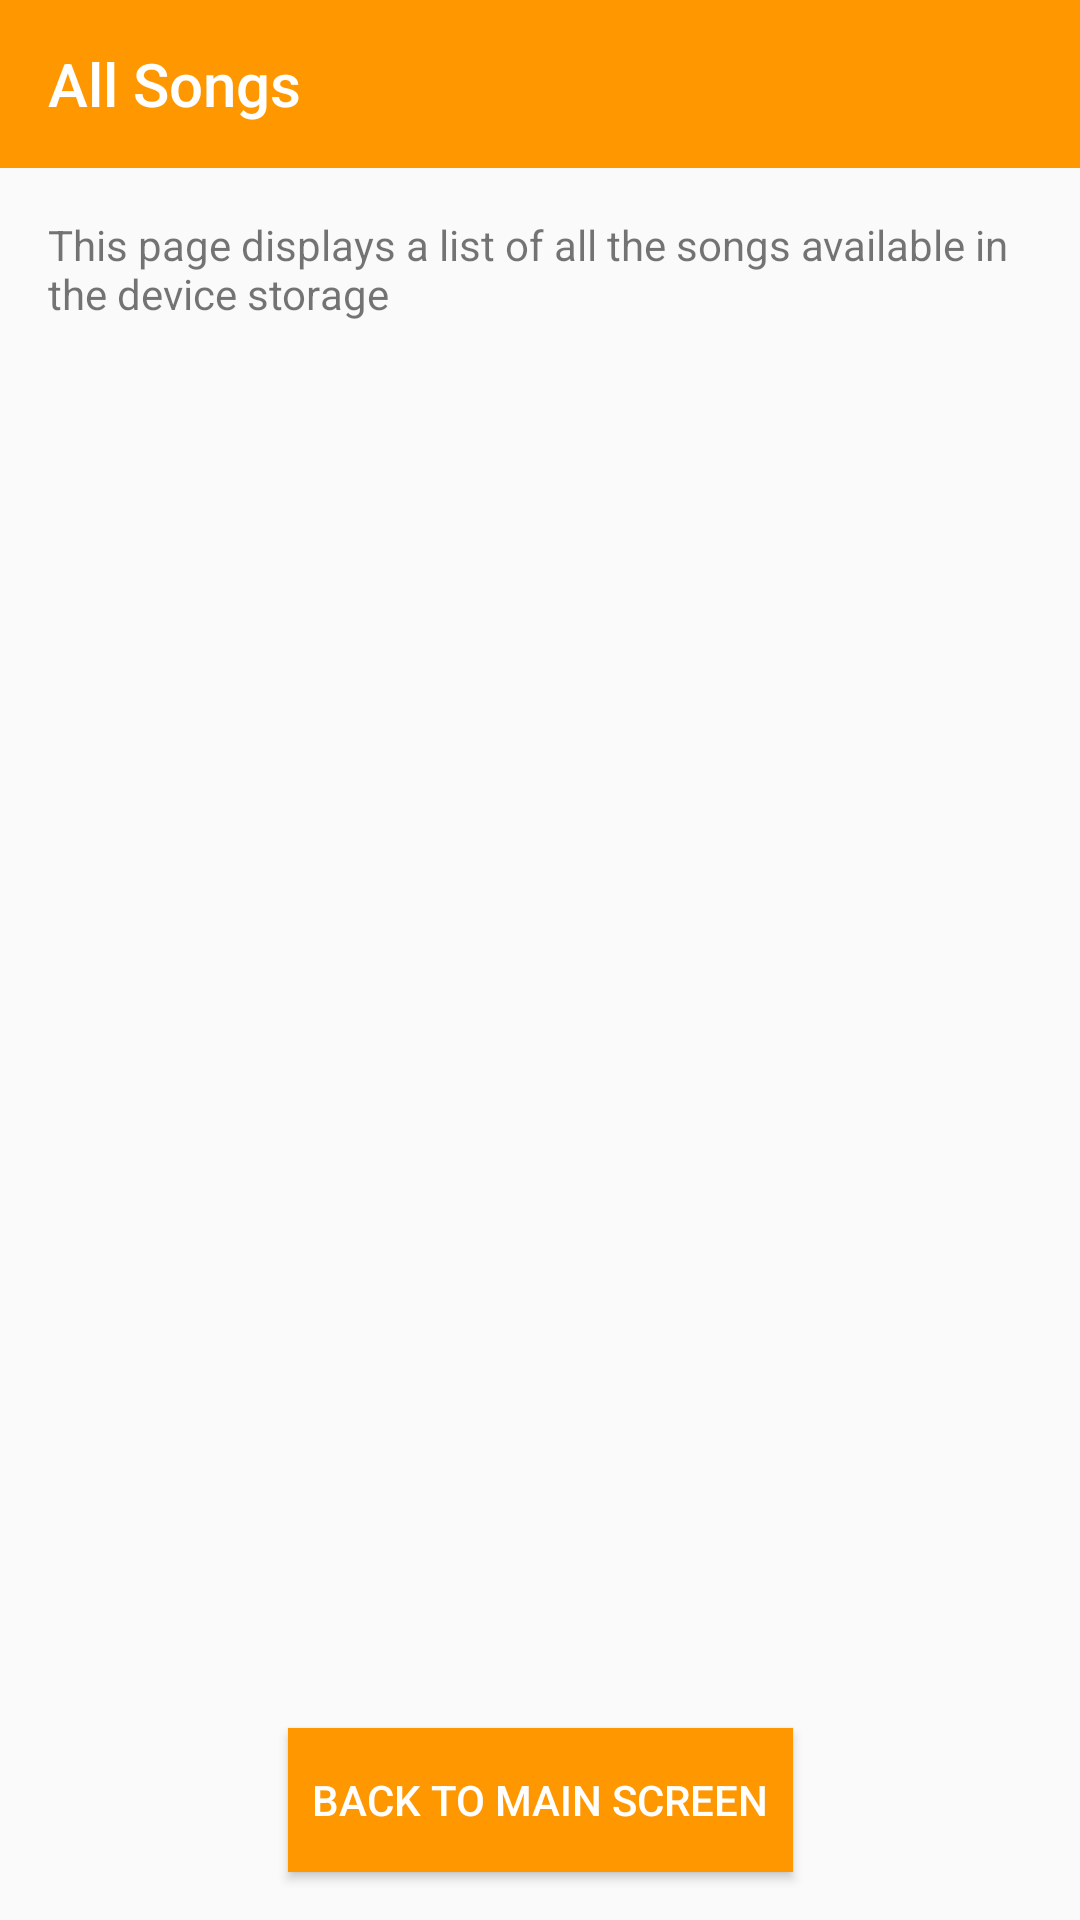

Here is an Android app screen rendered from its layout file. Give the layout XML and the strings, colors and styles it references.
<!-- AndroidManifest.xml: application theme AppTheme.NoActionBar -->
<!-- res/layout/activity_all_songs.xml -->
<?xml version="1.0" encoding="utf-8"?>
<android.support.constraint.ConstraintLayout xmlns:android="http://schemas.android.com/apk/res/android"
    xmlns:app="http://schemas.android.com/apk/res-auto"
    xmlns:tools="http://schemas.android.com/tools"
    android:layout_width="match_parent"
    android:layout_height="match_parent"
    tools:context=".AllSongs">

    <android.support.design.widget.AppBarLayout
        android:id="@+id/AppBar"
        android:layout_width="match_parent"
        android:layout_height="wrap_content"
        android:theme="@style/AppTheme.AppBarOverlay">

        <android.support.v7.widget.Toolbar
            android:id="@+id/all_songs_toolbar"
            style="@style/ToolbarStyle"
            app:popupTheme="@style/AppTheme.PopupOverlay"
            app:title="@string/title_activity_all_songs">

        </android.support.v7.widget.Toolbar>

    </android.support.design.widget.AppBarLayout>

    <TextView
        android:id="@+id/all_songs_screen_disc"
        style="@style/DescriptionTextViewStyle"
        android:text="@string/all_songs_screen_discription"
        app:layout_constraintTop_toBottomOf="@+id/AppBar" />

    <Button
        android:id="@+id/all_songs_back_btn"
        style="@style/BackButtonStyle"
        android:background="?attr/colorPrimary"
        android:padding="8dp"
        android:text="@string/back_to_main_screen"
        android:textColor="@android:color/white"
        app:layout_constraintBottom_toBottomOf="parent"
        app:layout_constraintEnd_toEndOf="parent"
        app:layout_constraintStart_toStartOf="parent" />

</android.support.constraint.ConstraintLayout>
<!-- resources referenced by this layout -->
<resources>
  <string name="all_songs_screen_discription">This page displays a list of all the songs available in the device storage</string>
  <string name="back_to_main_screen">Back to Main Screen</string>
  <string name="title_activity_all_songs">All Songs</string>
  <style name="AppTheme.AppBarOverlay" parent="ThemeOverlay.AppCompat.Dark.ActionBar" />
  <style name="AppTheme.PopupOverlay" parent="ThemeOverlay.AppCompat.Light" />
  <style name="BackButtonStyle">
          <item name="android:layout_width">wrap_content</item>
          <item name="android:layout_height">wrap_content</item>
          <item name="android:layout_marginBottom">16dp</item>
          <item name="android:layout_marginLeft">8dp</item>
          <item name="android:layout_marginRight">8dp</item>
      </style>
  <style name="DescriptionTextViewStyle">
          <item name="android:layout_width">match_parent</item>
          <item name="android:layout_height">wrap_content</item>
          <item name="android:layout_margin">16dp</item>
      </style>
  <style name="ToolbarStyle">
          <item name="android:layout_width">match_parent</item>
          <item name="android:layout_height">?attr/actionBarSize</item>
          <item name="android:background">?attr/colorPrimary</item>
      </style>
  <style name="AppTheme.NoActionBar">
          <item name="windowActionBar">false</item>
          <item name="windowNoTitle">true</item>
      </style>
</resources>
